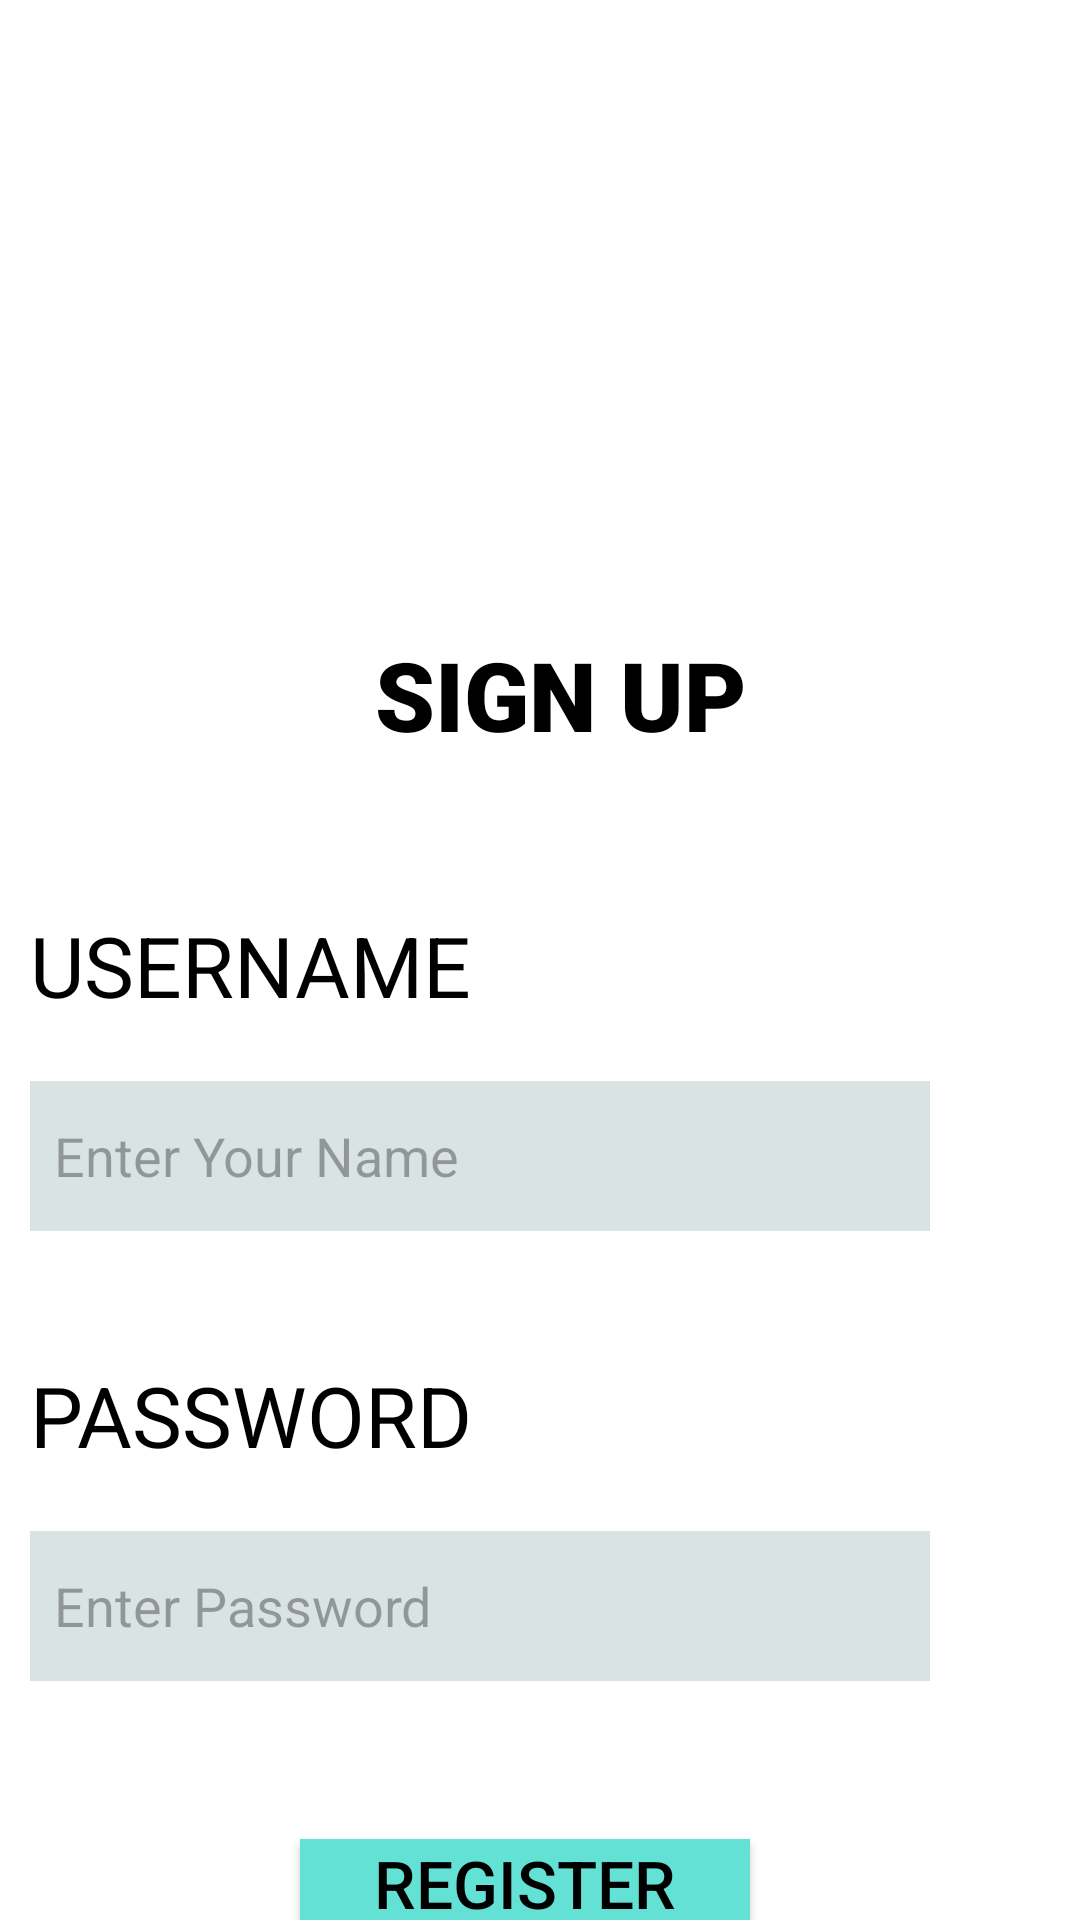

Layout XML and referenced resources for this Android screen:
<!-- AndroidManifest.xml: application theme Theme.Login_signin -->
<!-- res/layout/activity_signup.xml -->
<?xml version="1.0" encoding="utf-8"?>
<LinearLayout xmlns:android="http://schemas.android.com/apk/res/android"
xmlns:app="http://schemas.android.com/apk/res-auto"
xmlns:tools="http://schemas.android.com/tools"
android:layout_width="match_parent"
android:layout_height="match_parent"
android:background="@color/white"
android:orientation="vertical"
tools:context=".signup">

<ImageView
    android:id="@+id/imageView2"
    android:layout_width="150dp"
    android:layout_height="150dp"
    app:srcCompat="@drawable/_5_754395_transparent_login_icons_png_business_user_png_download" />


<TextView
    android:layout_width="wrap_content"
    android:layout_height="wrap_content"
    android:layout_marginLeft="125dp"
    android:layout_marginTop="60dp"
    android:fontFamily="sans-serif-black"
    android:text="SIGN UP"
    android:textColor="@color/black"
    android:textSize="32dp" />

<LinearLayout
    android:layout_width="match_parent"
    android:layout_height="120dp"
    android:layout_marginTop="50dp"
    android:orientation="vertical">
    <TextView
        android:layout_width="wrap_content"
        android:layout_height="wrap_content"
        android:layout_marginLeft="10dp"
        android:text="USERNAME"
        android:textColor="@color/black"
        android:textSize="28dp" />

    <EditText
        android:layout_width="300dp"
        android:layout_height="50dp"
        android:hint="Enter Your Name"
        android:id="@+id/username"
        android:layout_marginLeft="10dp"
        android:paddingLeft="8dp"
        android:layout_marginTop="20dp"
        android:background="#D9E3E2" />

</LinearLayout>
<LinearLayout
    android:layout_width="match_parent"
    android:layout_height="140dp"
    android:layout_marginTop="30dp"
    android:orientation="vertical">
    <TextView
        android:layout_width="wrap_content"
        android:layout_height="wrap_content"
        android:layout_marginLeft="10dp"
        android:text="PASSWORD"
        android:textColor="@color/black"
        android:textSize="28dp" />
    <EditText
        android:layout_width="300dp"
        android:layout_height="50dp"
        android:layout_marginLeft="10dp"
        android:layout_marginTop="20dp"
        android:hint="Enter Password"
        android:id="@+id/password"
        android:paddingLeft="8dp"
        android:background="#D9E3E2"
        />
</LinearLayout>
<Button
    android:layout_width="150dp"
    android:layout_height="wrap_content"
    android:background="#31D5C5"
    android:layout_marginTop="20dp"
    android:text="Register"
    android:layout_marginLeft="100dp"
    android:id="@+id/register"
    android:textColor="@color/black"
    android:textSize="22dp"
    app:backgroundTint="#64E1D5" />

</LinearLayout>
<!-- resources referenced by this layout -->
<resources>
  <style name="Theme.Login_signin" parent="Base.Theme.Login_signin" />
  <style name="Base.Theme.Login_signin" parent="Theme.Material3.DayNight.NoActionBar">
          
          
      </style>
  <!-- not gathered from this repository: default colours our renderer supplied (Android Studio template values) -->
  <color name="black">#FF000000</color>
  <color name="white">#FFFFFFFF</color>
</resources>
